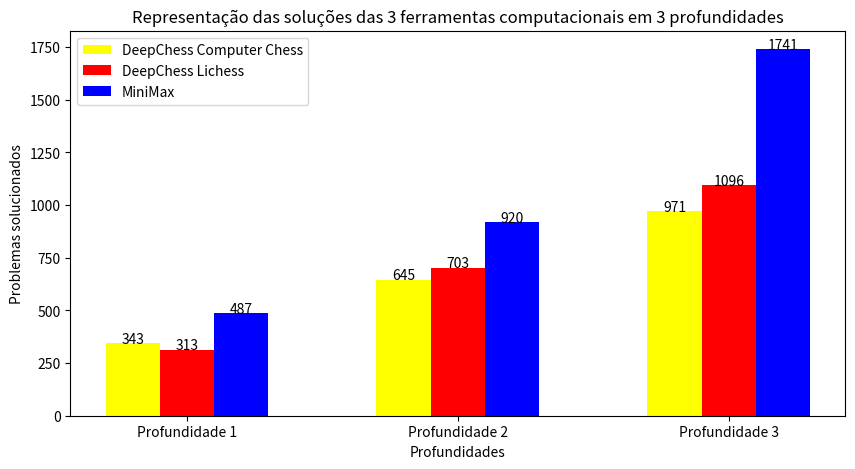

Recreate this plot in Python. (Note: this script raises an exception after producing the figure.)
# Primeiramente importamos as libs
import numpy as np
import matplotlib.pyplot as plt

def addlabels(x,y, bar):
    for i in range(len(x)):
        plt.text(i+bar, y[i], y[i], ha = 'center')

# Gráfico sobre notas de 3 alunos nas provas do semestre
deepchess_computer = [343, 645, 971]
deepchess_lichess = [313, 703, 1096]
minimax  = [487, 920, 1741]
 

# Definindo a largura das barras
barWidth = 0.2

# Aumentando o gráfico
plt.figure(figsize=(10,5))

# Definindo a posição das barras
r1 = np.arange(len(deepchess_computer))
r2 = [x + barWidth for x in r1]
r3 = [x + barWidth for x in r2]
 
# Criando as barras
plt.bar(r1, deepchess_computer, color='yellow', width=barWidth, label='DeepChess Computer Chess')
addlabels(r1,deepchess_computer,0)
plt.bar(r2, deepchess_lichess, color='red', width=barWidth, label='DeepChess Lichess')
addlabels(r2,deepchess_lichess,barWidth)
plt.bar(r3, minimax, color='blue', width=barWidth, label='MiniMax')
addlabels(r3,minimax, 2*barWidth)
 
# Adiciando legendas as barras
plt.xlabel('Profundidades')
plt.xticks([r + barWidth for r in range(len(deepchess_computer))], ['Profundidade 1', 'Profundidade 2', 'Profundidade 3'])
plt.ylabel('Problemas solucionados')
plt.title('Representação das soluções das 3 ferramentas computacionais em 3 profundidades')
 
# Criando a legenda e exibindo o gráfico
plt.legend()
plt.savefig("Imagens/Comparacao.pdf")